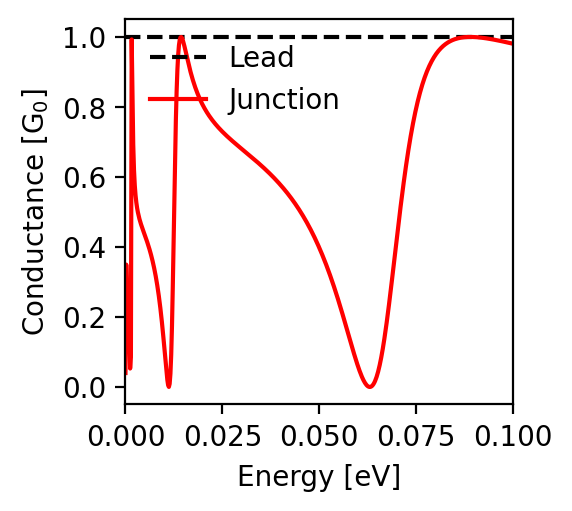

Source data for this figure (header and first rows):
energy; conductance
-0.1; 0.981
-0.0998; 0.981
-0.0996; 0.982
-0.0994; 0.982
-0.0992; 0.983
-0.099; 0.983
-0.0988; 0.984
-0.0986; 0.984
-0.0984; 0.985
-0.0982; 0.985
-0.098; 0.986
-0.0978; 0.986
-0.0976; 0.987
-0.0974; 0.987
-0.0972; 0.988
-0.097; 0.988
-0.0968; 0.988
-0.0966; 0.989
-0.0964; 0.989
-0.0962; 0.99
-0.096; 0.99
-0.0958; 0.991
-0.0956; 0.991
-0.0954; 0.992
-0.0952; 0.992
-0.095; 0.992
-0.0948; 0.993
-0.0946; 0.993
-0.0944; 0.994
-0.0942; 0.994
-0.094; 0.994
-0.0938; 0.995
-0.0936; 0.995
-0.0934; 0.996
-0.0932; 0.996
-0.093; 0.996
-0.0928; 0.997
-0.0926; 0.997
-0.0924; 0.997
-0.0922; 0.997
-0.092; 0.998
-0.0918; 0.998
-0.0916; 0.998
-0.0914; 0.998
-0.0912; 0.999
-0.091; 0.999
-0.0908; 0.999
-0.0906; 0.999
-0.0904; 0.999
-0.0902; 1.0
-0.09; 1.0
-0.0898; 1.0
-0.0896; 1.0
-0.0894; 1.0
-0.0892; 1.0
-0.089; 1.0
-0.0888; 1.0
-0.0886; 1.0
-0.0884; 1.0
-0.0882; 1.0
... 941 more rows
